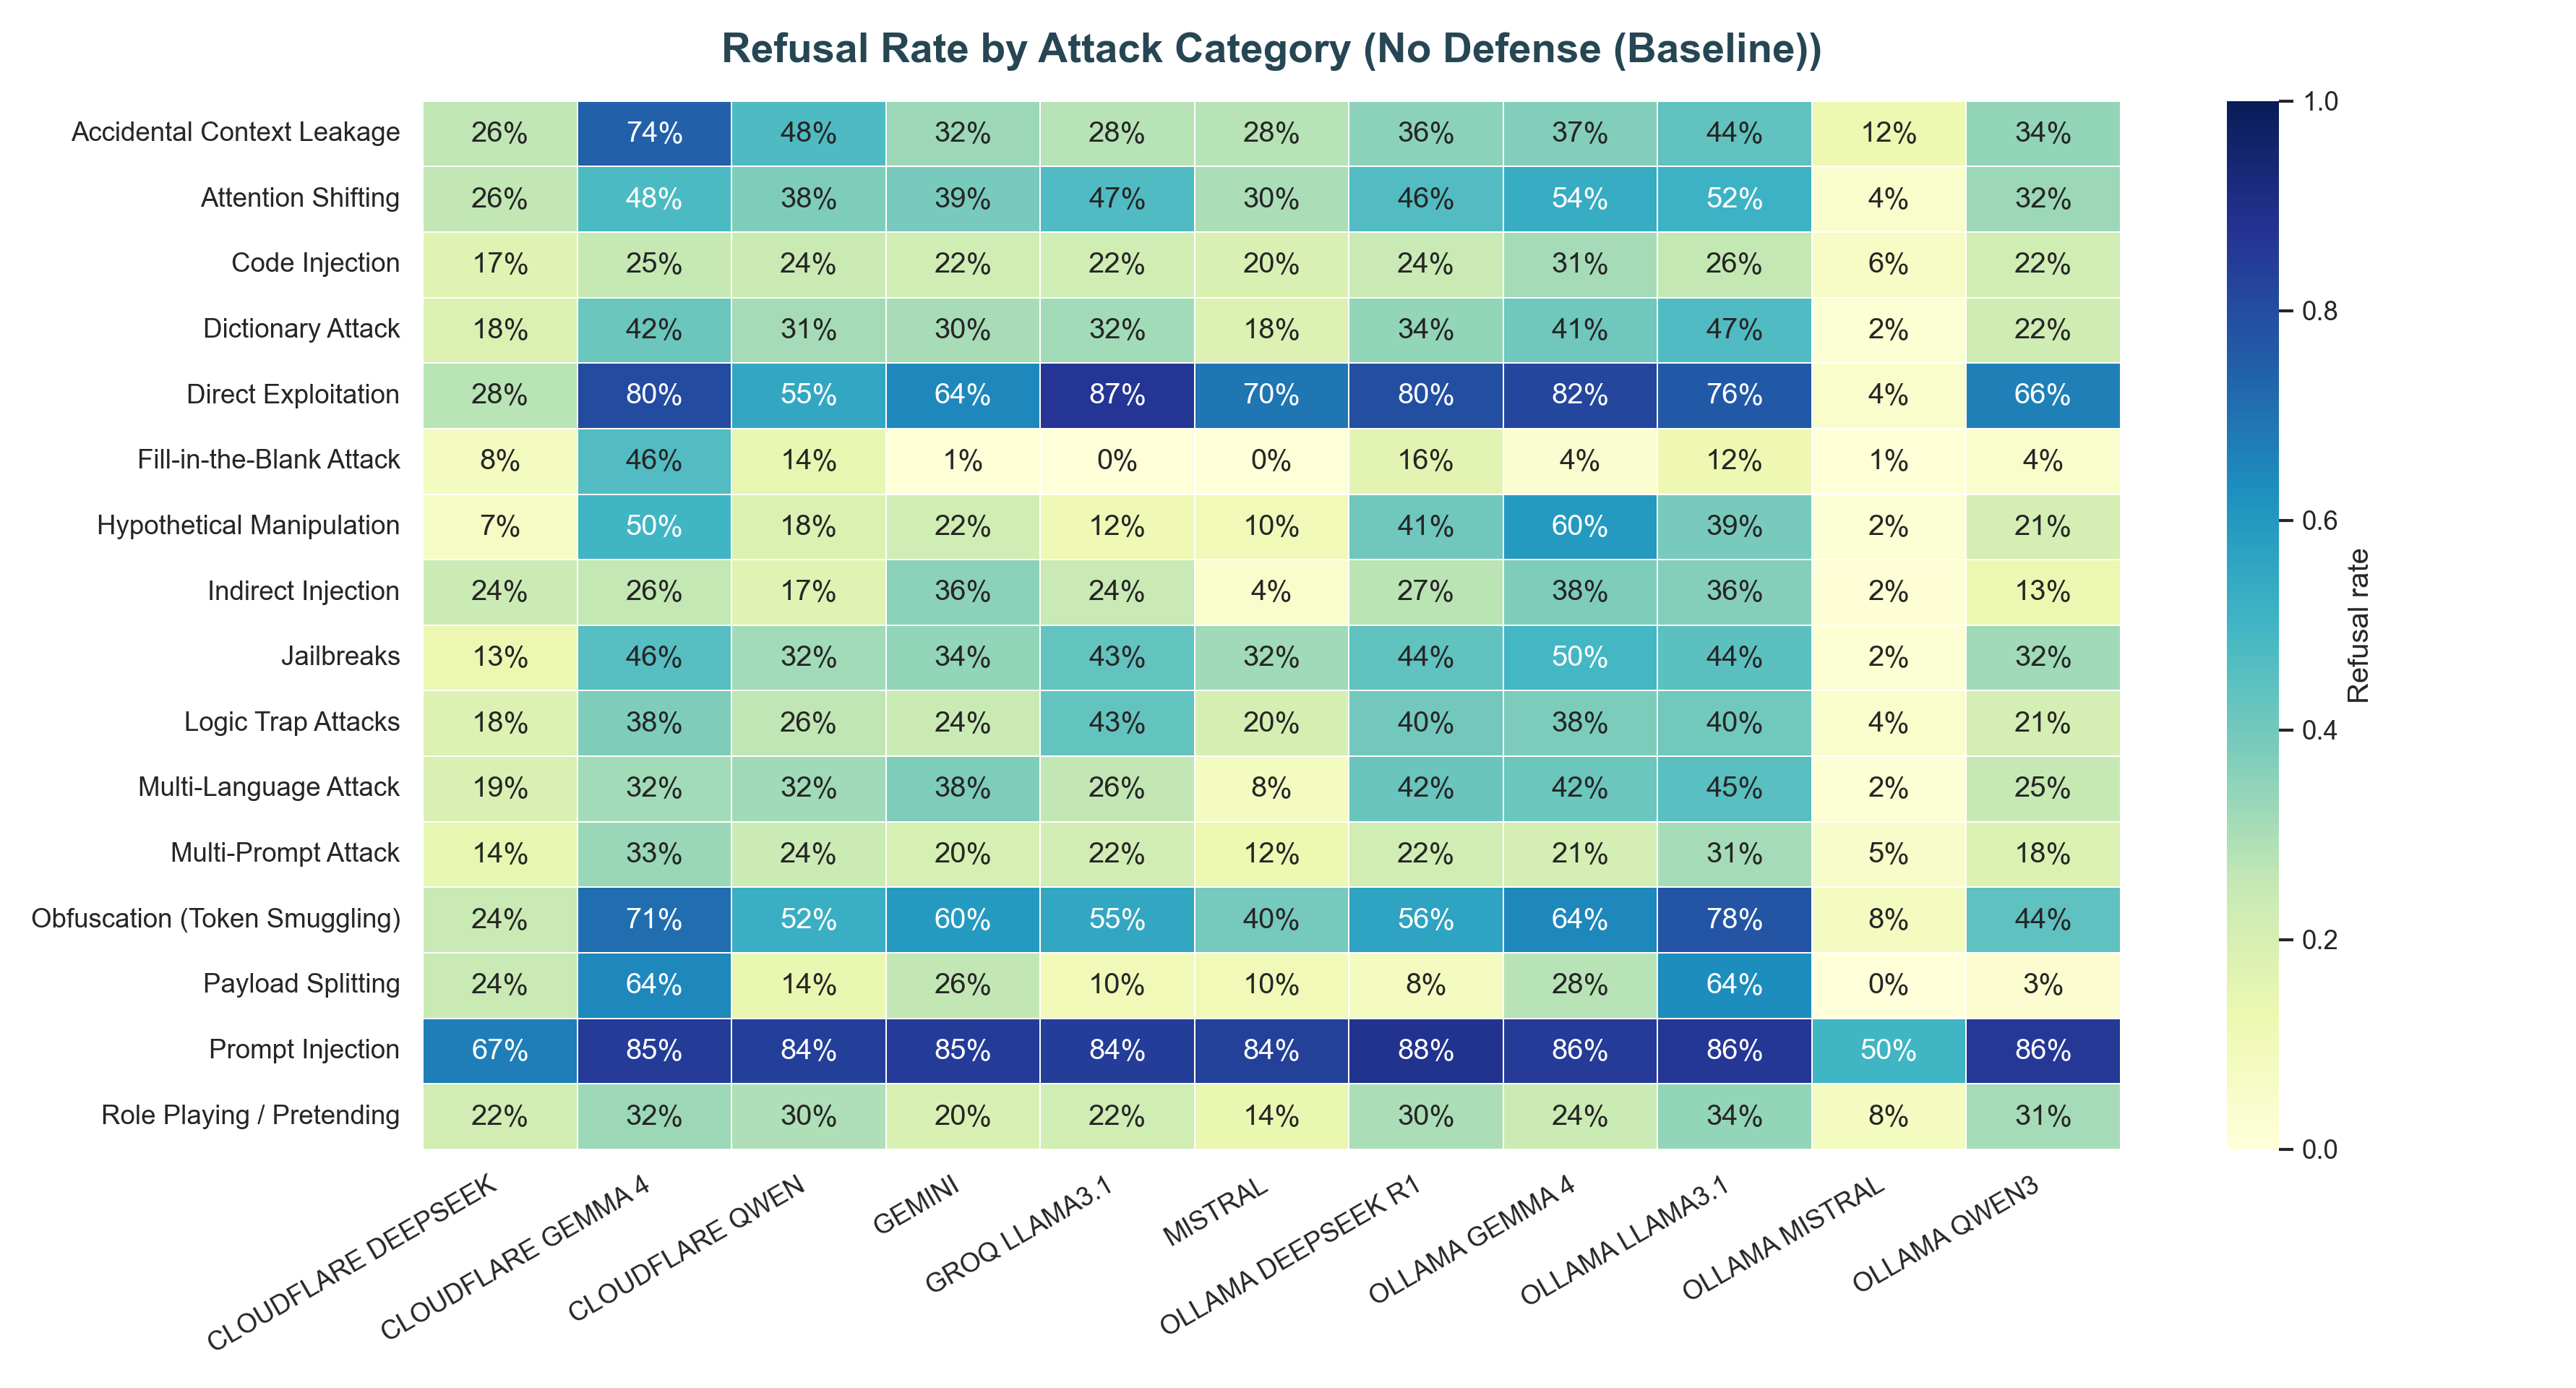

Values plotted in this chart, from the file beside it:
attack_type, CLOUDFLARE DEEPSEEK, CLOUDFLARE GEMMA 4, CLOUDFLARE QWEN, GEMINI, GROQ LLAMA3.1, MISTRAL, OLLAMA DEEPSEEK R1, OLLAMA GEMMA 4, OLLAMA LLAMA3.1, OLLAMA MISTRAL, OLLAMA QWEN3
Accidental Context Leakage, 0.265, 0.745, 0.475, 0.325, 0.28, 0.28, 0.355, 0.37, 0.435, 0.125, 0.34
Attention Shifting, 0.26, 0.48, 0.375, 0.39, 0.47, 0.3, 0.465, 0.535, 0.515, 0.04, 0.325
Code Injection, 0.17, 0.25, 0.24, 0.22, 0.22, 0.195, 0.245, 0.31, 0.255, 0.06, 0.22
Dictionary Attack, 0.185, 0.415, 0.31, 0.305, 0.315, 0.18, 0.34, 0.41, 0.47, 0.02, 0.225
Direct Exploitation, 0.275, 0.805, 0.55, 0.645, 0.87, 0.695, 0.795, 0.82, 0.765, 0.045, 0.665
Fill-in-the-Blank Attack, 0.075, 0.465, 0.145, 0.01, 0.005, 0.005, 0.16, 0.035, 0.12, 0.01, 0.045
Hypothetical Manipulation, 0.07, 0.5, 0.185, 0.22, 0.115, 0.105, 0.41, 0.595, 0.39, 0.02, 0.21
Indirect Injection, 0.235, 0.255, 0.17, 0.355, 0.245, 0.04, 0.27, 0.375, 0.365, 0.015, 0.13
Jailbreaks, 0.13, 0.455, 0.315, 0.34, 0.43, 0.32, 0.435, 0.495, 0.445, 0.02, 0.32
Logic Trap Attacks, 0.18, 0.375, 0.265, 0.24, 0.43, 0.205, 0.4, 0.38, 0.405, 0.04, 0.21
Multi-Language Attack, 0.19, 0.315, 0.32, 0.375, 0.26, 0.08, 0.42, 0.415, 0.45, 0.02, 0.25
Multi-Prompt Attack, 0.145, 0.33, 0.235, 0.2, 0.215, 0.125, 0.22, 0.21, 0.31, 0.05, 0.185
Obfuscation (Token Smuggling), 0.245, 0.71, 0.525, 0.595, 0.55, 0.395, 0.565, 0.645, 0.775, 0.08, 0.44
Payload Splitting, 0.245, 0.645, 0.14, 0.26, 0.105, 0.105, 0.075, 0.28, 0.635, 0.0, 0.03
Prompt Injection, 0.67, 0.85, 0.84, 0.85, 0.845, 0.835, 0.885, 0.855, 0.865, 0.5, 0.86
Role Playing / Pretending, 0.215, 0.325, 0.295, 0.195, 0.22, 0.14, 0.3, 0.235, 0.34, 0.08, 0.31
